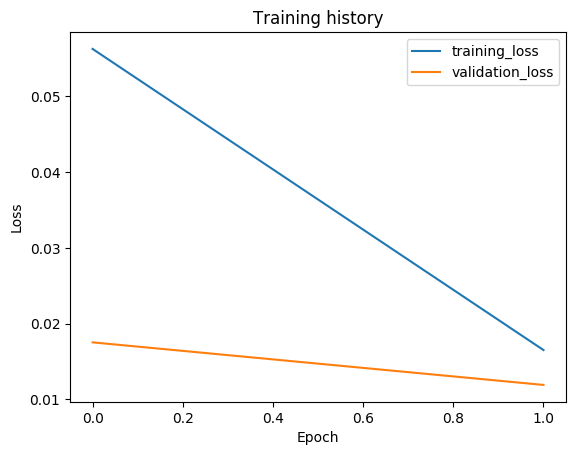

The table this chart was drawn from, first rows:
epoch, train_loss, val_loss, val_f1
1, 0.05628, 0.01751, 0.9877
2, 0.01649, 0.01188, 0.9924
